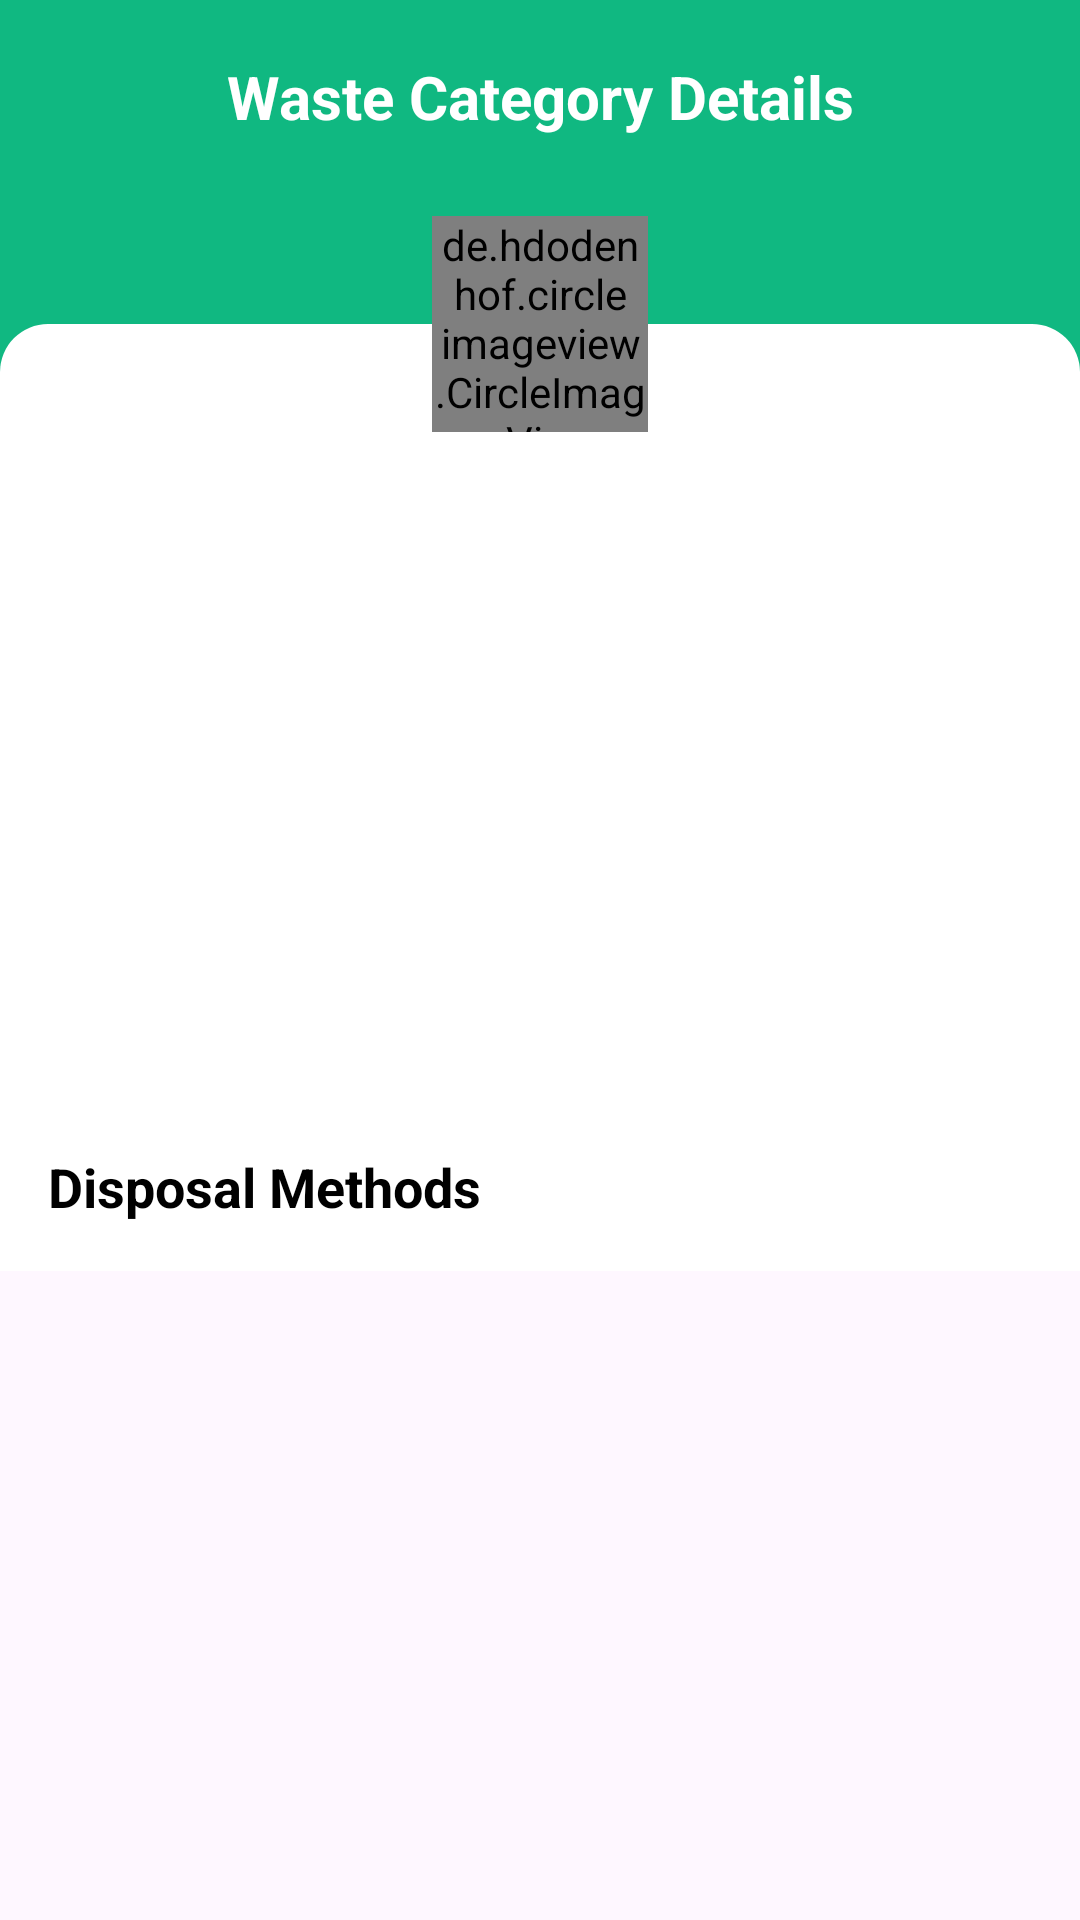

Layout XML and referenced resources for this Android screen:
<!-- AndroidManifest.xml: application theme Theme.Wastify -->
<!-- res/layout/fragment_category_detail.xml -->
<?xml version="1.0" encoding="utf-8"?>
<ScrollView
    xmlns:android="http://schemas.android.com/apk/res/android"
    xmlns:app="http://schemas.android.com/apk/res-auto"
    xmlns:tools="http://schemas.android.com/tools"
    android:layout_width="match_parent"
    android:layout_height="match_parent">

    <androidx.constraintlayout.widget.ConstraintLayout
        android:layout_width="match_parent"
        android:layout_height="wrap_content"
        android:background="@color/green"
        tools:context=".ui.views.home.categorydetail.CategoryDetailFragment">

        <Button
            style="?attr/materialIconButtonStyle"
            android:id="@+id/btn_back"
            android:layout_width="wrap_content"
            android:layout_height="wrap_content"
            android:layout_marginStart="8dp"
            android:layout_marginTop="8dp"
            app:icon="@drawable/ic_arrow_back_filled_24"
            app:iconTint="@color/white"
            app:layout_constraintStart_toStartOf="parent"
            app:layout_constraintTop_toTopOf="parent" />

        <TextView
            android:id="@+id/tv_page_title"
            android:layout_width="wrap_content"
            android:layout_height="wrap_content"
            android:text="@string/waste_category_details"
            android:textColor="@color/white"
            android:textSize="20sp"
            android:textStyle="bold"
            app:layout_constraintStart_toStartOf="parent"
            app:layout_constraintEnd_toEndOf="parent"
            app:layout_constraintBottom_toBottomOf="@id/btn_back"
            app:layout_constraintTop_toTopOf="@id/btn_back" />

        <View
            android:id="@+id/bg_content"
            android:layout_width="0dp"
            android:layout_height="0dp"
            android:layout_marginTop="36dp"
            android:background="@drawable/custom_card_rounded_top_filled_white"
            app:layout_constraintStart_toStartOf="parent"
            app:layout_constraintEnd_toEndOf="parent"
            app:layout_constraintTop_toTopOf="@id/iv_category_icon"
            app:layout_constraintBottom_toBottomOf="parent" />

        <de.hdodenhof.circleimageview.CircleImageView
            android:id="@+id/iv_category_icon"
            android:layout_width="72dp"
            android:layout_height="72dp"
            android:layout_marginTop="16dp"
            app:layout_constraintStart_toStartOf="parent"
            app:layout_constraintEnd_toEndOf="parent"
            app:layout_constraintTop_toBottomOf="@id/btn_back"
            app:civ_border_width="8dp"
            app:civ_border_color="@color/white"
            tools:src="@tools:sample/avatars"/>

        <TextView
            android:id="@+id/tv_category_name"
            android:layout_width="wrap_content"
            android:layout_height="wrap_content"
            android:textSize="24sp"
            android:textColor="@color/black"
            android:textStyle="bold"
            app:layout_constraintStart_toStartOf="parent"
            app:layout_constraintEnd_toEndOf="parent"
            app:layout_constraintTop_toBottomOf="@id/iv_category_icon"
            tools:text="@string/category" />

        <com.google.android.material.imageview.ShapeableImageView
            android:id="@+id/iv_category_image"
            android:layout_width="0dp"
            android:layout_height="156dp"
            android:layout_marginHorizontal="16dp"
            android:layout_marginTop="8dp"
            android:contentDescription="@string/waste_category"
            android:scaleType="centerCrop"
            app:layout_constraintEnd_toEndOf="parent"
            app:layout_constraintStart_toStartOf="parent"
            app:layout_constraintTop_toBottomOf="@id/tv_category_name"
            app:shapeAppearanceOverlay="@style/ShapeAppearanceOverlay.App.CornerSize8dp"
            tools:src="@tools:sample/backgrounds/scenic" />

        <TextView
            android:id="@+id/tv_category_description"
            android:layout_width="0dp"
            android:layout_height="wrap_content"
            android:layout_marginHorizontal="16dp"
            android:layout_marginTop="8dp"
            app:layout_constraintStart_toStartOf="parent"
            app:layout_constraintEnd_toEndOf="parent"
            app:layout_constraintTop_toBottomOf="@id/iv_category_image"
            tools:text="@string/dummy_description" />

        <TextView
            android:id="@+id/tv_title_methods"
            android:layout_width="0dp"
            android:layout_height="wrap_content"
            android:layout_marginTop="16dp"
            android:layout_marginHorizontal="16dp"
            android:textColor="@color/black"
            android:textStyle="bold"
            android:textSize="18sp"
            android:text="@string/disposal_methods"
            app:layout_constraintStart_toStartOf="parent"
            app:layout_constraintEnd_toEndOf="parent"
            app:layout_constraintTop_toBottomOf="@id/tv_category_description" />

        <androidx.recyclerview.widget.RecyclerView
            android:id="@+id/rv_methods"
            android:layout_width="match_parent"
            android:layout_height="wrap_content"
            android:layout_marginHorizontal="16dp"
            android:layout_marginBottom="16dp"
            app:layout_constraintTop_toBottomOf="@id/tv_title_methods"
            app:layout_constraintBottom_toBottomOf="parent"/>

    </androidx.constraintlayout.widget.ConstraintLayout>
</ScrollView>
<!-- resources referenced by this layout -->
<resources>
  <color name="black">#FF000000</color>
  <color name="green">#10B881</color>
  <color name="white">#FFFFFFFF</color>
  <!-- drawable custom_card_rounded_top_filled_white (drawable) -->
  <?xml version="1.0" encoding="utf-8"?>
  <shape
      xmlns:android="http://schemas.android.com/apk/res/android"
      android:shape="rectangle">
  
      <solid
          android:color="@color/white" />
      <corners
          android:topLeftRadius="16dp"
          android:topRightRadius="16dp"/>
  </shape>
  <string name="category">Category</string>
  <string name="disposal_methods">Disposal Methods</string>
  <string name="dummy_description">Lorem ipsum dolor sit amet, consectetur adipiscing elit, sed do eiusmod tempor incididunt ut labore et dolore magna aliqua. Ut enim ad minim veniam, quis nostrud exercitation ullamco laboris nisi ut aliquip ex ea commodo consequat. Duis aute irure dolor in reprehenderit in voluptate velit esse cillum dolore eu fugiat nulla pariatur.</string>
  <string name="waste_category">Waste Category</string>
  <string name="waste_category_details">Waste Category Details</string>
  <style name="ShapeAppearanceOverlay.App.CornerSize8dp" parent="">
          <item name="cornerSize">8dp</item>
      </style>
  <style name="Theme.Wastify" parent="Theme.Material3.DayNight.NoActionBar">
          
          <item name="colorPrimary">@color/green</item>
          <item name="colorPrimaryVariant">@color/green_dark</item>
          <item name="colorOnPrimary">@color/white</item>
          
          <item name="colorSecondary">@color/teal_200</item>
          <item name="colorSecondaryVariant">@color/teal_700</item>
          <item name="colorOnSecondary">@color/black</item>
          
          <item name="android:statusBarColor">?attr/colorPrimaryVariant</item>
          
      </style>
  <color name="green_dark">#0C8A6C</color>14D69B
  <color name="teal_200">#FF03DAC5</color>
  <color name="teal_700">#FF018786</color>
</resources>
